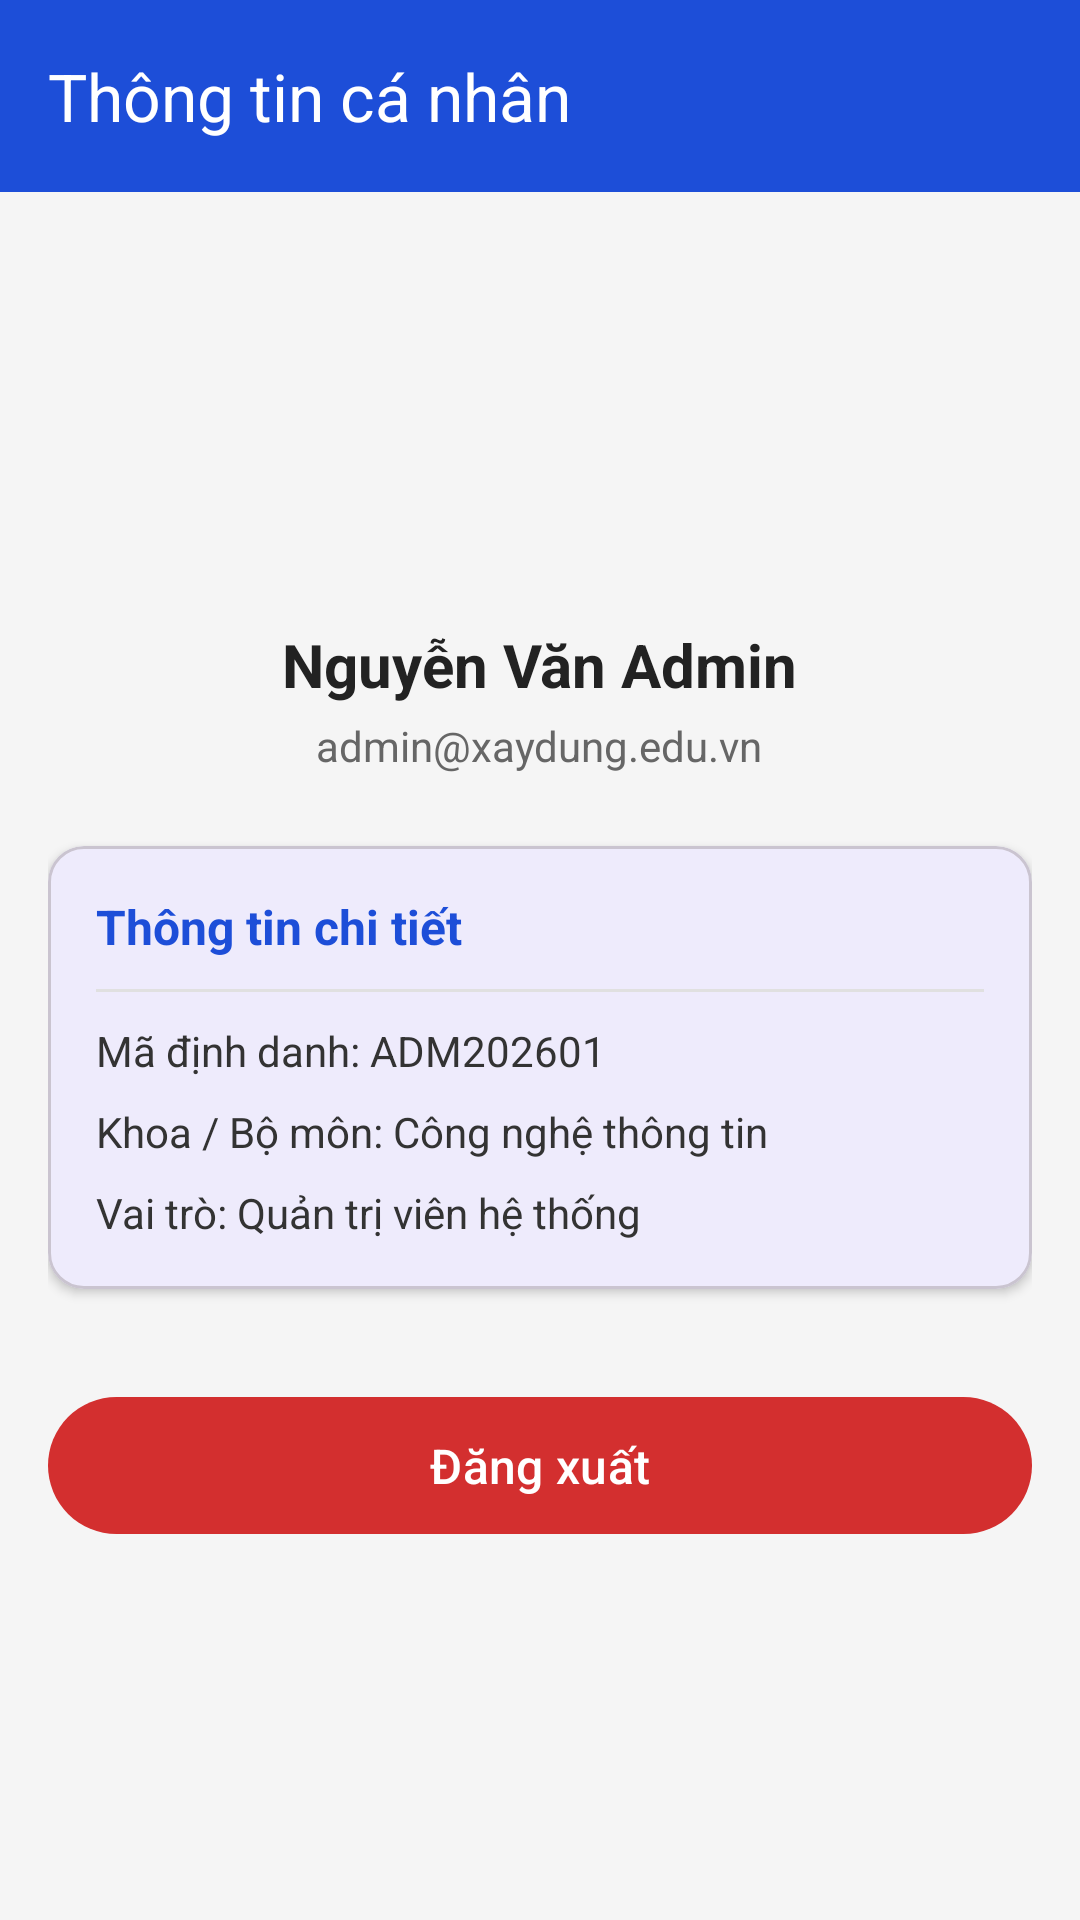

Write the Android layout XML for this screen, with the resource values it uses.
<!-- AndroidManifest.xml: application theme Theme.XayDung -->
<!-- res/layout/activity_profile.xml -->
<?xml version="1.0" encoding="utf-8"?>
<androidx.coordinatorlayout.widget.CoordinatorLayout xmlns:android="http://schemas.android.com/apk/res/android"
    xmlns:app="http://schemas.android.com/apk/res-auto"
    android:layout_width="match_parent"
    android:layout_height="match_parent"
    android:background="#F5F5F5">

    <com.google.android.material.appbar.AppBarLayout
        android:layout_width="match_parent"
        android:layout_height="wrap_content">

        <com.google.android.material.appbar.MaterialToolbar
            android:id="@+id/toolbarProfile"
            android:layout_width="match_parent"
            android:layout_height="?attr/actionBarSize"
            android:background="?attr/colorPrimary"
            app:title="Thông tin cá nhân"
            app:titleTextColor="@android:color/white" />

    </com.google.android.material.appbar.AppBarLayout>

    <ScrollView
        android:layout_width="match_parent"
        android:layout_height="match_parent"
        app:layout_behavior="@string/appbar_scrolling_view_behavior"
        android:fillViewport="true">

        <LinearLayout
            android:layout_width="match_parent"
            android:layout_height="wrap_content"
            android:orientation="vertical"
            android:padding="16dp"
            android:gravity="center_horizontal">

            <ImageView
                android:layout_width="100dp"
                android:layout_height="100dp"
                android:layout_marginTop="16dp"
                android:src="@mipmap/ic_launcher"
                android:contentDescription="Avatar" />

            <TextView
                android:layout_width="wrap_content"
                android:layout_height="wrap_content"
                android:layout_marginTop="12dp"
                android:text="Nguyễn Văn Admin"
                android:textSize="20sp"
                android:textStyle="bold"
                android:textColor="#222222" />

            <TextView
                android:layout_width="wrap_content"
                android:layout_height="wrap_content"
                android:layout_marginTop="4dp"
                android:text="admin@xaydung.edu.vn"
                android:textSize="14sp"
                android:textColor="#666666" />

            <com.google.android.material.card.MaterialCardView
                android:layout_width="match_parent"
                android:layout_height="wrap_content"
                android:layout_marginTop="24dp"
                app:cardCornerRadius="12dp"
                app:cardElevation="2dp">

                <LinearLayout
                    android:layout_width="match_parent"
                    android:layout_height="wrap_content"
                    android:orientation="vertical"
                    android:padding="16dp">

                    <TextView
                        android:layout_width="wrap_content"
                        android:layout_height="wrap_content"
                        android:text="Thông tin chi tiết"
                        android:textSize="16sp"
                        android:textStyle="bold"
                        android:textColor="?attr/colorPrimary" />

                    <View
                        android:layout_width="match_parent"
                        android:layout_height="1dp"
                        android:layout_marginVertical="10dp"
                        android:background="#E0E0E0" />

                    <TextView
                        android:layout_width="wrap_content"
                        android:layout_height="wrap_content"
                        android:text="Mã định danh: ADM202601"
                        android:textSize="14sp"
                        android:textColor="#333333"
                        android:layout_marginBottom="8dp" />

                    <TextView
                        android:layout_width="wrap_content"
                        android:layout_height="wrap_content"
                        android:text="Khoa / Bộ môn: Công nghệ thông tin"
                        android:textSize="14sp"
                        android:textColor="#333333"
                        android:layout_marginBottom="8dp" />

                    <TextView
                        android:layout_width="wrap_content"
                        android:layout_height="wrap_content"
                        android:text="Vai trò: Quản trị viên hệ thống"
                        android:textSize="14sp"
                        android:textColor="#333333" />

                </LinearLayout>
            </com.google.android.material.card.MaterialCardView>

            <com.google.android.material.button.MaterialButton
                android:id="@+id/btnLogout"
                android:layout_width="match_parent"
                android:layout_height="wrap_content"
                android:layout_marginTop="32dp"
                android:padding="12dp"
                android:text="Đăng xuất"
                android:textSize="16sp"
                app:backgroundTint="#D32F2F" />

        </LinearLayout>
    </ScrollView>

</androidx.coordinatorlayout.widget.CoordinatorLayout>
<!-- resources referenced by this layout -->
<resources>
  <style name="Theme.XayDung" parent="Base.Theme.XayDung" />
  <style name="Base.Theme.XayDung" parent="Theme.Material3.DayNight.NoActionBar">
          <item name="colorPrimary">@color/figma_blue</item>
          <item name="colorPrimaryDark">@color/figma_blue_dark</item>
          <item name="colorSecondary">@color/figma_blue</item>
          <item name="android:windowBackground">@color/figma_bg</item>
      </style>
  <color name="figma_blue">#1D4ED8</color>
  <color name="figma_blue_dark">#1E40AF</color>
  <color name="figma_bg">#F8FAFC</color>
</resources>
